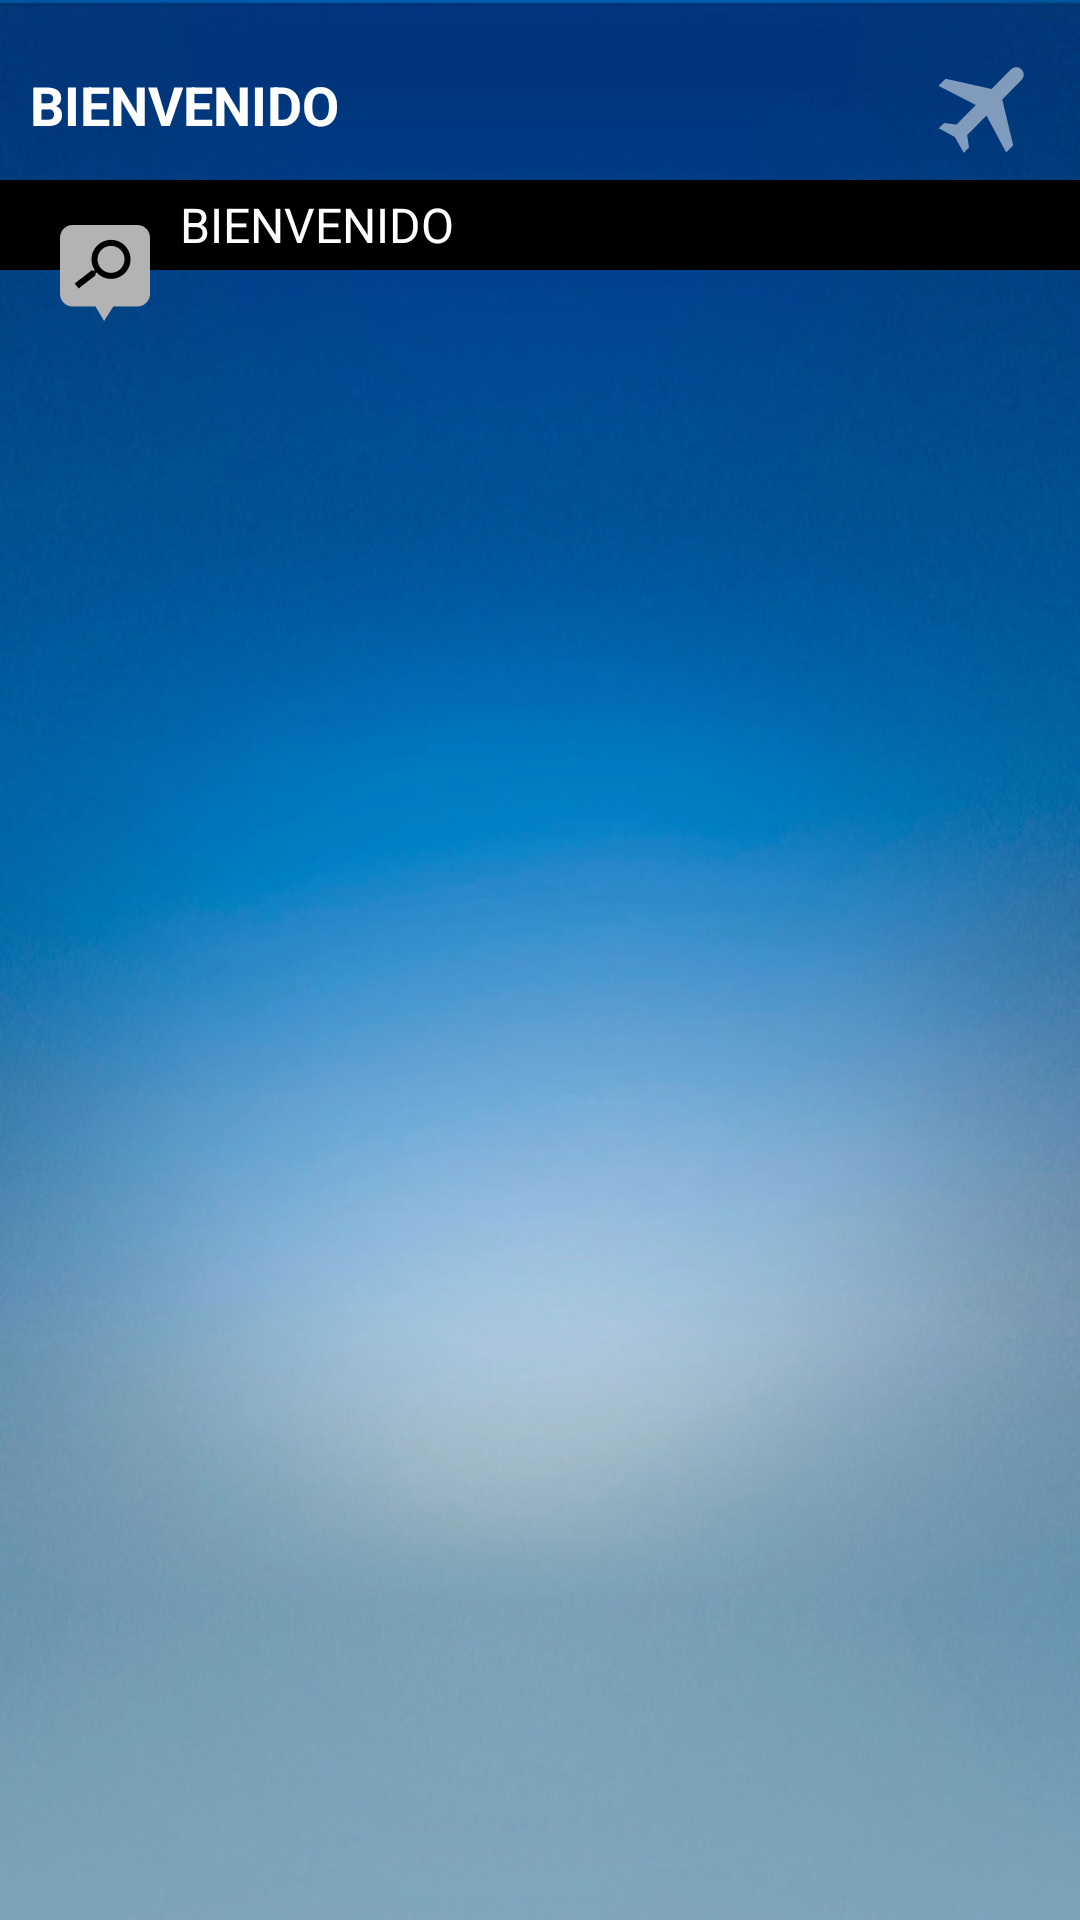

Layout XML and referenced resources for this Android screen:
<!-- AndroidManifest.xml: application theme AppTheme -->
<!-- res/layout/activity_find.xml -->
<LinearLayout xmlns:android="http://schemas.android.com/apk/res/android"
    xmlns:tools="http://schemas.android.com/tools"
    android:layout_width="match_parent"
    android:layout_height="match_parent"
    android:background="@mipmap/background_abstract"
    android:gravity="center_horizontal"
    android:orientation="vertical"
    tools:context="es.hol.galvisoft.aerolina.activities.FindActivity">

    <LinearLayout
        android:layout_width="fill_parent"
        android:layout_height="10dp"
        android:background="@color/azul_oscuro" />

    <include layout="@layout/layout_header_main" />

    <include layout="@layout/layout_barra_titulo_formularios" />

    <LinearLayout
        android:layout_width="fill_parent"
        android:layout_height="0dp"
        android:layout_weight="1"
        android:padding="10dp">

        <FrameLayout
            android:id="@+id/fragment"
            android:layout_width="fill_parent"
            android:layout_height="fill_parent" />

    </LinearLayout>

</LinearLayout>
<!-- res/layout/layout_header_main.xml (included above) -->
<?xml version="1.0" encoding="utf-8"?>
<LinearLayout xmlns:android="http://schemas.android.com/apk/res/android"
    android:id="@+id/barra_titulo_llyRegresarAtras"
    android:layout_width="match_parent"
    android:layout_height="50dp"
    android:background="@color/azul_medio"
    android:orientation="horizontal">

    <ImageView
        android:id="@+id/back"
        android:layout_width="wrap_content"
        android:layout_height="wrap_content"
        android:layout_gravity="center_vertical"
        android:layout_marginLeft="20dp"
        android:layout_marginStart="20dp"
        android:contentDescription="@string/hello_world"
        android:src="@drawable/back_button"
        android:onClick="back"
        android:visibility="gone" />

    <TextView
        android:id="@+id/title"
        android:layout_width="wrap_content"
        android:layout_height="wrap_content"
        android:layout_gravity="center_vertical"
        android:layout_marginLeft="10dp"
        android:layout_marginStart="10dp"
        android:layout_weight="9"
        android:textStyle="bold"
        android:text="@string/title_main_welcome"
        android:textColor="@android:color/white"
        android:textSize="18sp" />

    <ImageView
        android:id="@+id/title_icon"
        android:layout_width="wrap_content"
        android:layout_height="wrap_content"
        android:layout_gravity="center_vertical"
        android:layout_weight="1"
        android:contentDescription="@string/hello_world"
        android:src="@mipmap/ic_transparencia" />

</LinearLayout>
<!-- res/layout/layout_barra_titulo_formularios.xml (included above) -->
<?xml version="1.0" encoding="utf-8"?>
<RelativeLayout xmlns:android="http://schemas.android.com/apk/res/android"
    android:layout_width="fill_parent"
    android:layout_height="wrap_content">

    <LinearLayout
        android:layout_width="fill_parent"
        android:layout_height="30dp"
        android:background="@android:color/black">

        <TextView
            android:id="@+id/subtitle"
            android:textColor="@android:color/white"
            android:textSize="16sp"
            android:layout_width="fill_parent"
            android:layout_height="wrap_content"
            android:layout_gravity="center_vertical"
            android:layout_marginLeft="60dp"
            android:layout_marginStart="60dp"
            android:text="@string/title_main_welcome" />

    </LinearLayout>

    <ImageView
        android:id="@+id/subtitle_icon"
        android:layout_width="wrap_content"
        android:layout_height="wrap_content"
        android:contentDescription="@string/hello_world"
        android:padding="5dp"
        android:layout_marginTop="10dp"
        android:layout_marginLeft="15dp"
        android:layout_marginStart="15dp"
        android:src="@mipmap/ic_find" />

</RelativeLayout>
<!-- resources referenced by this layout -->
<resources>
  <!-- drawable back_button (drawable) -->
  <?xml version="1.0" encoding="utf-8"?>
  <selector xmlns:android="http://schemas.android.com/apk/res/android">
      <item android:drawable="@mipmap/ic_arrow_back" android:state_pressed="false" />
      <item android:drawable="@mipmap/ic_arrow_back_pressed" android:state_pressed="true" />
  </selector>
  <!-- mipmap background_abstract: jpg bitmap (mipmap, 62478 bytes) -->
  <!-- mipmap ic_find: png bitmap (mipmap-hdpi, 1444 bytes) -->
  <!-- mipmap ic_transparencia: png bitmap (mipmap-hdpi, 1225 bytes) -->
  <string name="hello_world">Descripción</string>
  <string name="title_main_welcome">BIENVENIDO</string>
  <style name="AppTheme" parent="Theme.AppCompat.Light.DarkActionBar">
          <item name="colorPrimary">@color/azul_medio</item>
          <item name="colorAccent">@color/azul_oscuro</item>
      </style>
</resources>
